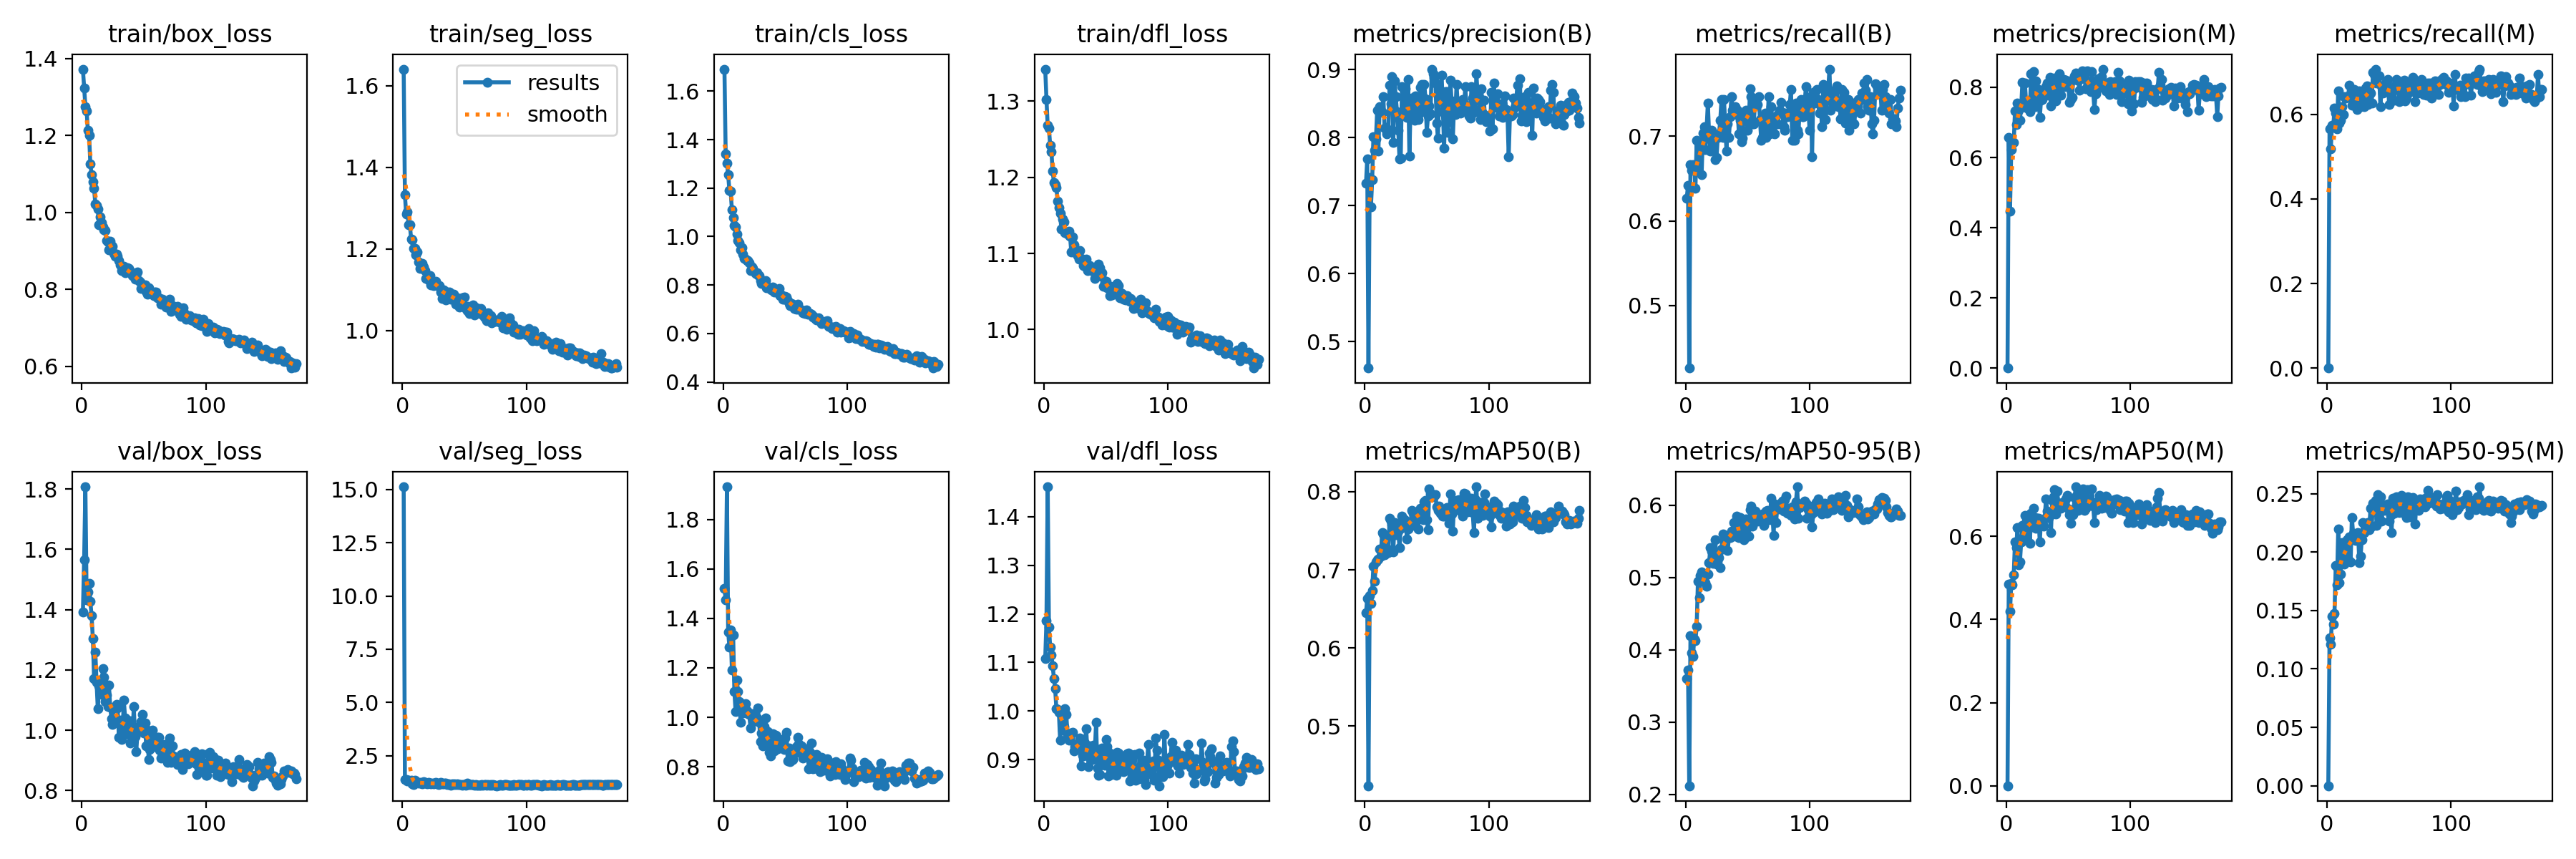

The file beside this chart, header and first rows:
epoch, time, train/box_loss, train/seg_loss, train/cls_loss, train/dfl_loss, metrics/precision(B), metrics/recall(B), metrics/mAP50(B), metrics/mAP50-95(B), metrics/precision(M), metrics/recall(M), metrics/mAP50(M), metrics/mAP50-95(M), val/box_loss, val/seg_loss, val/cls_loss, val/dfl_loss, lr/pg0, lr/pg1, lr/pg2
1, 42.71, 1.372, 1.641, 1.691, 1.342, 0.7328, 0.6265, 0.6447, 0.3604, 0, 0, 0, 0, 1.392, 15.13, 1.522, 1.107, 0.06728, 0.0003305, 0.0003305
2, 84.46, 1.324, 1.333, 1.341, 1.302, 0.7691, 0.6422, 0.6635, 0.3716, 0.658, 0.5663, 0.485, 0.1263, 1.565, 1.365, 1.475, 1.186, 0.03428, 0.0006638, 0.0006638
3, 125.5, 1.275, 1.286, 1.303, 1.268, 0.4612, 0.4263, 0.4235, 0.212, 0.4472, 0.5181, 0.419, 0.1211, 1.808, 1.367, 1.933, 1.462, 0.001282, 0.0009971, 0.0009971
4, 165.4, 1.264, 1.291, 1.254, 1.264, 0.7409, 0.6661, 0.6672, 0.4197, 0.6221, 0.5743, 0.4871, 0.1451, 1.431, 1.3, 1.346, 1.172, 0.0009999, 0.0009999, 0.0009999
5, 205.3, 1.213, 1.258, 1.191, 1.242, 0.6982, 0.6597, 0.6572, 0.3956, 0.6443, 0.5703, 0.4828, 0.1381, 1.459, 1.336, 1.285, 1.132, 0.0009998, 0.0009998, 0.0009998
6, 246.1, 1.2, 1.26, 1.187, 1.234, 0.7382, 0.6667, 0.6736, 0.3904, 0.6429, 0.6145, 0.5083, 0.1477, 1.488, 1.323, 1.355, 1.115, 0.0009998, 0.0009998, 0.0009998
7, 286.9, 1.126, 1.223, 1.112, 1.208, 0.8017, 0.6659, 0.705, 0.4149, 0.7326, 0.6024, 0.5862, 0.1885, 1.427, 1.326, 1.192, 1.094, 0.0009996, 0.0009996, 0.0009996
8, 327, 1.099, 1.223, 1.079, 1.193, 0.7817, 0.6385, 0.6855, 0.4127, 0.6939, 0.5663, 0.5728, 0.1718, 1.38, 1.176, 1.334, 1.067, 0.0009995, 0.0009995, 0.0009995
9, 367.9, 1.08, 1.201, 1.047, 1.19, 0.7978, 0.6948, 0.7099, 0.4326, 0.7549, 0.6556, 0.6206, 0.2195, 1.305, 1.156, 1.105, 1.046, 0.0009994, 0.0009994, 0.0009994
10, 407.7, 1.062, 1.201, 1.039, 1.187, 0.8397, 0.6586, 0.7125, 0.4951, 0.7344, 0.5783, 0.5311, 0.1741, 1.172, 1.331, 1.023, 1.004, 0.0009992, 0.0009992, 0.0009992
11, 448.9, 1.022, 1.185, 1.011, 1.169, 0.7805, 0.6867, 0.7138, 0.4723, 0.7068, 0.5864, 0.5381, 0.181, 1.26, 1.225, 1.151, 1.003, 0.000999, 0.000999, 0.000999
12, 490.2, 1.018, 1.192, 0.9837, 1.16, 0.8454, 0.6867, 0.7266, 0.5027, 0.7426, 0.6185, 0.5867, 0.2079, 1.16, 1.245, 1.105, 0.9978, 0.0009988, 0.0009988, 0.0009988
13, 531.1, 1.009, 1.168, 0.9748, 1.152, 0.8391, 0.6546, 0.7178, 0.5072, 0.8145, 0.5996, 0.6269, 0.2021, 1.071, 1.212, 1.065, 0.9406, 0.0009986, 0.0009986, 0.0009986
14, 571.5, 0.9687, 1.152, 0.9464, 1.132, 0.8375, 0.7038, 0.7478, 0.5026, 0.749, 0.6426, 0.5977, 0.1897, 1.147, 1.227, 0.9802, 0.9926, 0.0009984, 0.0009984, 0.0009984
15, 611.1, 0.9886, 1.153, 0.9528, 1.145, 0.8599, 0.7108, 0.7459, 0.5031, 0.8129, 0.6385, 0.6506, 0.2063, 1.149, 1.202, 1.054, 0.9603, 0.0009981, 0.0009981, 0.0009981
16, 651.7, 0.9733, 1.164, 0.9281, 1.141, 0.8136, 0.6838, 0.7193, 0.4926, 0.7553, 0.6426, 0.6371, 0.2108, 1.118, 1.167, 1.018, 0.9674, 0.0009978, 0.0009978, 0.0009978
17, 693.2, 0.962, 1.155, 0.9104, 1.128, 0.8153, 0.709, 0.7427, 0.4877, 0.7411, 0.6437, 0.6135, 0.1936, 1.204, 1.275, 1.042, 1.005, 0.0009975, 0.0009975, 0.0009975
18, 734.2, 0.954, 1.147, 0.9062, 1.128, 0.806, 0.739, 0.728, 0.505, 0.7517, 0.6686, 0.6385, 0.2132, 1.177, 1.23, 1.054, 0.9928, 0.0009972, 0.0009972, 0.0009972
19, 774.9, 0.953, 1.128, 0.9002, 1.126, 0.8086, 0.7028, 0.7222, 0.5205, 0.7301, 0.641, 0.5838, 0.1913, 1.096, 1.199, 1.025, 0.9508, 0.0009968, 0.0009968, 0.0009968
20, 815.3, 0.9263, 1.128, 0.9003, 1.129, 0.8767, 0.6827, 0.7659, 0.541, 0.8378, 0.6222, 0.6564, 0.2299, 1.116, 1.181, 1.015, 0.9406, 0.0009965, 0.0009965, 0.0009965
21, 855.8, 0.9242, 1.124, 0.8905, 1.123, 0.8493, 0.7068, 0.7628, 0.5363, 0.7658, 0.6434, 0.6298, 0.2158, 1.078, 1.234, 1.011, 0.9417, 0.0009961, 0.0009961, 0.0009961
22, 896.3, 0.9036, 1.135, 0.8596, 1.102, 0.8902, 0.6948, 0.7579, 0.5192, 0.8439, 0.6586, 0.6684, 0.213, 1.15, 1.194, 0.9572, 0.9543, 0.0009957, 0.0009957, 0.0009957
23, 937.8, 0.9245, 1.112, 0.8751, 1.121, 0.7933, 0.6938, 0.7232, 0.5243, 0.7453, 0.6385, 0.6458, 0.2099, 1.077, 1.176, 1.014, 0.9556, 0.0009953, 0.0009953, 0.0009953
24, 979, 0.9057, 1.116, 0.8671, 1.111, 0.8838, 0.6722, 0.7604, 0.5519, 0.8174, 0.6114, 0.6203, 0.216, 1.039, 1.197, 1.004, 0.9174, 0.0009948, 0.0009948, 0.0009948
25, 1020, 0.9116, 1.11, 0.856, 1.104, 0.86, 0.6747, 0.7452, 0.5185, 0.7953, 0.6305, 0.6444, 0.217, 1.02, 1.179, 0.9842, 0.9262, 0.0009944, 0.0009944, 0.0009944
26, 1060, 0.8931, 1.119, 0.8477, 1.1, 0.8383, 0.6988, 0.7511, 0.5337, 0.7741, 0.6546, 0.6433, 0.1911, 1.075, 1.194, 0.9859, 0.9279, 0.0009939, 0.0009939, 0.0009939
27, 1100, 0.8854, 1.121, 0.8506, 1.097, 0.8112, 0.7028, 0.75, 0.5279, 0.7135, 0.6185, 0.5867, 0.1962, 1.079, 1.228, 0.9986, 0.932, 0.0009934, 0.0009934, 0.0009934
28, 1141, 0.8919, 1.109, 0.841, 1.092, 0.769, 0.7189, 0.7288, 0.5136, 0.7635, 0.6506, 0.6411, 0.2103, 1.087, 1.188, 1.038, 0.9313, 0.0009929, 0.0009929, 0.0009929
29, 1182, 0.8859, 1.109, 0.8374, 1.104, 0.7698, 0.743, 0.7536, 0.5389, 0.766, 0.6345, 0.632, 0.2251, 1.073, 1.141, 0.9806, 0.9439, 0.0009924, 0.0009924, 0.0009924
30, 1224, 0.8753, 1.11, 0.8183, 1.093, 0.8753, 0.6988, 0.7691, 0.5604, 0.7946, 0.6185, 0.624, 0.2166, 0.9777, 1.186, 0.9029, 0.8862, 0.0009918, 0.0009918, 0.0009918
31, 1265, 0.8634, 1.095, 0.8076, 1.09, 0.8373, 0.743, 0.7648, 0.551, 0.7818, 0.6626, 0.6445, 0.2212, 1.033, 1.227, 0.9369, 0.9088, 0.0009912, 0.0009912, 0.0009912
32, 1305, 0.8485, 1.078, 0.8097, 1.084, 0.8426, 0.7149, 0.7641, 0.5554, 0.8014, 0.6667, 0.6902, 0.2217, 0.969, 1.171, 0.8853, 0.9071, 0.0009906, 0.0009906, 0.0009906
33, 1346, 0.858, 1.1, 0.8056, 1.083, 0.8719, 0.6827, 0.7618, 0.5567, 0.8118, 0.6238, 0.6618, 0.2253, 0.9985, 1.165, 0.9621, 0.9344, 0.00099, 0.00099, 0.00099
34, 1386, 0.86, 1.095, 0.8171, 1.093, 0.8302, 0.7149, 0.7396, 0.5377, 0.7768, 0.6466, 0.6461, 0.2192, 1.1, 1.208, 0.9977, 0.9638, 0.0009894, 0.0009894, 0.0009894
35, 1427, 0.8424, 1.075, 0.7874, 1.077, 0.8859, 0.6988, 0.752, 0.5549, 0.8287, 0.6506, 0.6501, 0.2378, 1.041, 1.198, 0.9126, 0.9184, 0.0009887, 0.0009887, 0.0009887
36, 1468, 0.8474, 1.095, 0.7923, 1.08, 0.7725, 0.723, 0.755, 0.5547, 0.7478, 0.6265, 0.61, 0.222, 0.9906, 1.134, 0.9408, 0.8856, 0.0009881, 0.0009881, 0.0009881
37, 1510, 0.8559, 1.092, 0.7887, 1.084, 0.853, 0.747, 0.7613, 0.5639, 0.8058, 0.7, 0.686, 0.242, 1.033, 1.163, 0.8587, 0.9287, 0.0009874, 0.0009874, 0.0009874
38, 1551, 0.8537, 1.095, 0.7839, 1.077, 0.8584, 0.7304, 0.7757, 0.5622, 0.806, 0.6948, 0.6949, 0.2381, 0.9873, 1.141, 0.8444, 0.9018, 0.0009867, 0.0009867, 0.0009867
39, 1592, 0.8462, 1.076, 0.7797, 1.081, 0.8539, 0.7274, 0.7722, 0.5763, 0.826, 0.7054, 0.7135, 0.2442, 0.9577, 1.111, 0.8903, 0.8996, 0.000986, 0.000986, 0.000986
40, 1632, 0.8436, 1.081, 0.7921, 1.08, 0.8251, 0.7349, 0.7584, 0.5567, 0.761, 0.6747, 0.6541, 0.2226, 1.032, 1.174, 0.9342, 0.929, 0.0009852, 0.0009852, 0.0009852
41, 1672, 0.8364, 1.088, 0.7695, 1.067, 0.8617, 0.7255, 0.7742, 0.5854, 0.8235, 0.6934, 0.7094, 0.2494, 0.9756, 1.141, 0.8639, 0.9164, 0.0009844, 0.0009844, 0.0009844
42, 1713, 0.835, 1.079, 0.7778, 1.075, 0.8552, 0.7309, 0.7717, 0.5609, 0.7928, 0.6908, 0.6807, 0.2291, 1.079, 1.162, 0.9283, 0.9772, 0.0009837, 0.0009837, 0.0009837
43, 1754, 0.8258, 1.064, 0.7703, 1.073, 0.8263, 0.7028, 0.7528, 0.5553, 0.8377, 0.6185, 0.6691, 0.2474, 0.9789, 1.124, 0.9261, 0.8819, 0.0009829, 0.0009829, 0.0009829
44, 1795, 0.8386, 1.08, 0.7786, 1.086, 0.8356, 0.7189, 0.7705, 0.5832, 0.7776, 0.6667, 0.6674, 0.2267, 0.9283, 1.159, 0.8738, 0.867, 0.000982, 0.000982, 0.000982
45, 1835, 0.8459, 1.075, 0.7856, 1.081, 0.8734, 0.693, 0.7794, 0.5645, 0.8189, 0.6506, 0.6814, 0.2402, 0.9952, 1.125, 0.8814, 0.8689, 0.0009812, 0.0009812, 0.0009812
46, 1876, 0.8226, 1.057, 0.7552, 1.07, 0.8786, 0.6976, 0.7786, 0.5691, 0.8225, 0.6513, 0.6782, 0.2354, 1.012, 1.139, 0.8982, 0.917, 0.0009803, 0.0009803, 0.0009803
47, 1916, 0.8188, 1.073, 0.7601, 1.075, 0.8417, 0.7263, 0.7639, 0.5521, 0.8013, 0.6747, 0.6761, 0.2369, 1.003, 1.129, 0.8858, 0.9231, 0.0009795, 0.0009795, 0.0009795
48, 1957, 0.8028, 1.081, 0.7409, 1.057, 0.8777, 0.7202, 0.7873, 0.5765, 0.82, 0.6707, 0.6904, 0.2408, 1.029, 1.123, 0.8794, 0.8922, 0.0009786, 0.0009786, 0.0009786
49, 1998, 0.8107, 1.08, 0.7403, 1.062, 0.857, 0.7309, 0.7893, 0.5807, 0.8011, 0.6827, 0.6989, 0.2413, 1.053, 1.149, 0.8707, 0.8883, 0.0009777, 0.0009777, 0.0009777
50, 2039, 0.8102, 1.081, 0.7538, 1.064, 0.8078, 0.7068, 0.7645, 0.569, 0.8044, 0.6225, 0.6667, 0.2267, 0.9916, 1.131, 0.9157, 0.9415, 0.0009767, 0.0009767, 0.0009767
51, 2079, 0.8114, 1.054, 0.75, 1.055, 0.832, 0.716, 0.7513, 0.5571, 0.7572, 0.6514, 0.6521, 0.2313, 1.024, 1.116, 0.9399, 0.927, 0.0009758, 0.0009758, 0.0009758
52, 2119, 0.7941, 1.048, 0.7366, 1.058, 0.847, 0.7557, 0.8041, 0.5935, 0.7642, 0.651, 0.632, 0.2165, 0.9472, 1.203, 0.8222, 0.8666, 0.0009748, 0.0009748, 0.0009748
53, 2160, 0.7878, 1.059, 0.7236, 1.045, 0.835, 0.747, 0.7972, 0.5986, 0.7716, 0.6586, 0.6635, 0.2462, 1, 1.144, 0.8758, 0.9137, 0.0009738, 0.0009738, 0.0009738
54, 2201, 0.8047, 1.041, 0.7155, 1.051, 0.9007, 0.7149, 0.7976, 0.571, 0.8227, 0.6336, 0.6519, 0.2334, 0.9026, 1.137, 0.8196, 0.8695, 0.0009728, 0.0009728, 0.0009728
55, 2243, 0.7891, 1.045, 0.7241, 1.046, 0.8944, 0.7149, 0.7935, 0.5912, 0.833, 0.6667, 0.6935, 0.244, 0.9353, 1.143, 0.8274, 0.8762, 0.0009718, 0.0009718, 0.0009718
56, 2283, 0.7924, 1.05, 0.7191, 1.057, 0.8888, 0.7386, 0.7949, 0.5914, 0.8412, 0.6827, 0.7195, 0.2475, 0.9766, 1.126, 0.8299, 0.8865, 0.0009707, 0.0009707, 0.0009707
57, 2324, 0.7891, 1.063, 0.7042, 1.057, 0.8802, 0.7379, 0.7961, 0.5879, 0.8208, 0.6787, 0.688, 0.2428, 0.9995, 1.145, 0.8574, 0.9016, 0.0009697, 0.0009697, 0.0009697
58, 2364, 0.7829, 1.038, 0.7035, 1.05, 0.8212, 0.7376, 0.7803, 0.5777, 0.8234, 0.6305, 0.6634, 0.2337, 0.9468, 1.119, 0.8554, 0.868, 0.0009686, 0.0009686, 0.0009686
59, 2404, 0.7936, 1.049, 0.7, 1.06, 0.7995, 0.747, 0.7762, 0.5799, 0.791, 0.6667, 0.6719, 0.239, 0.9525, 1.15, 0.8813, 0.9147, 0.0009675, 0.0009675, 0.0009675
60, 2446, 0.7925, 1.055, 0.7204, 1.057, 0.8733, 0.7199, 0.782, 0.5828, 0.8234, 0.6707, 0.6998, 0.2486, 0.9667, 1.106, 0.9177, 0.914, 0.0009664, 0.0009664, 0.0009664
... 113 more rows
